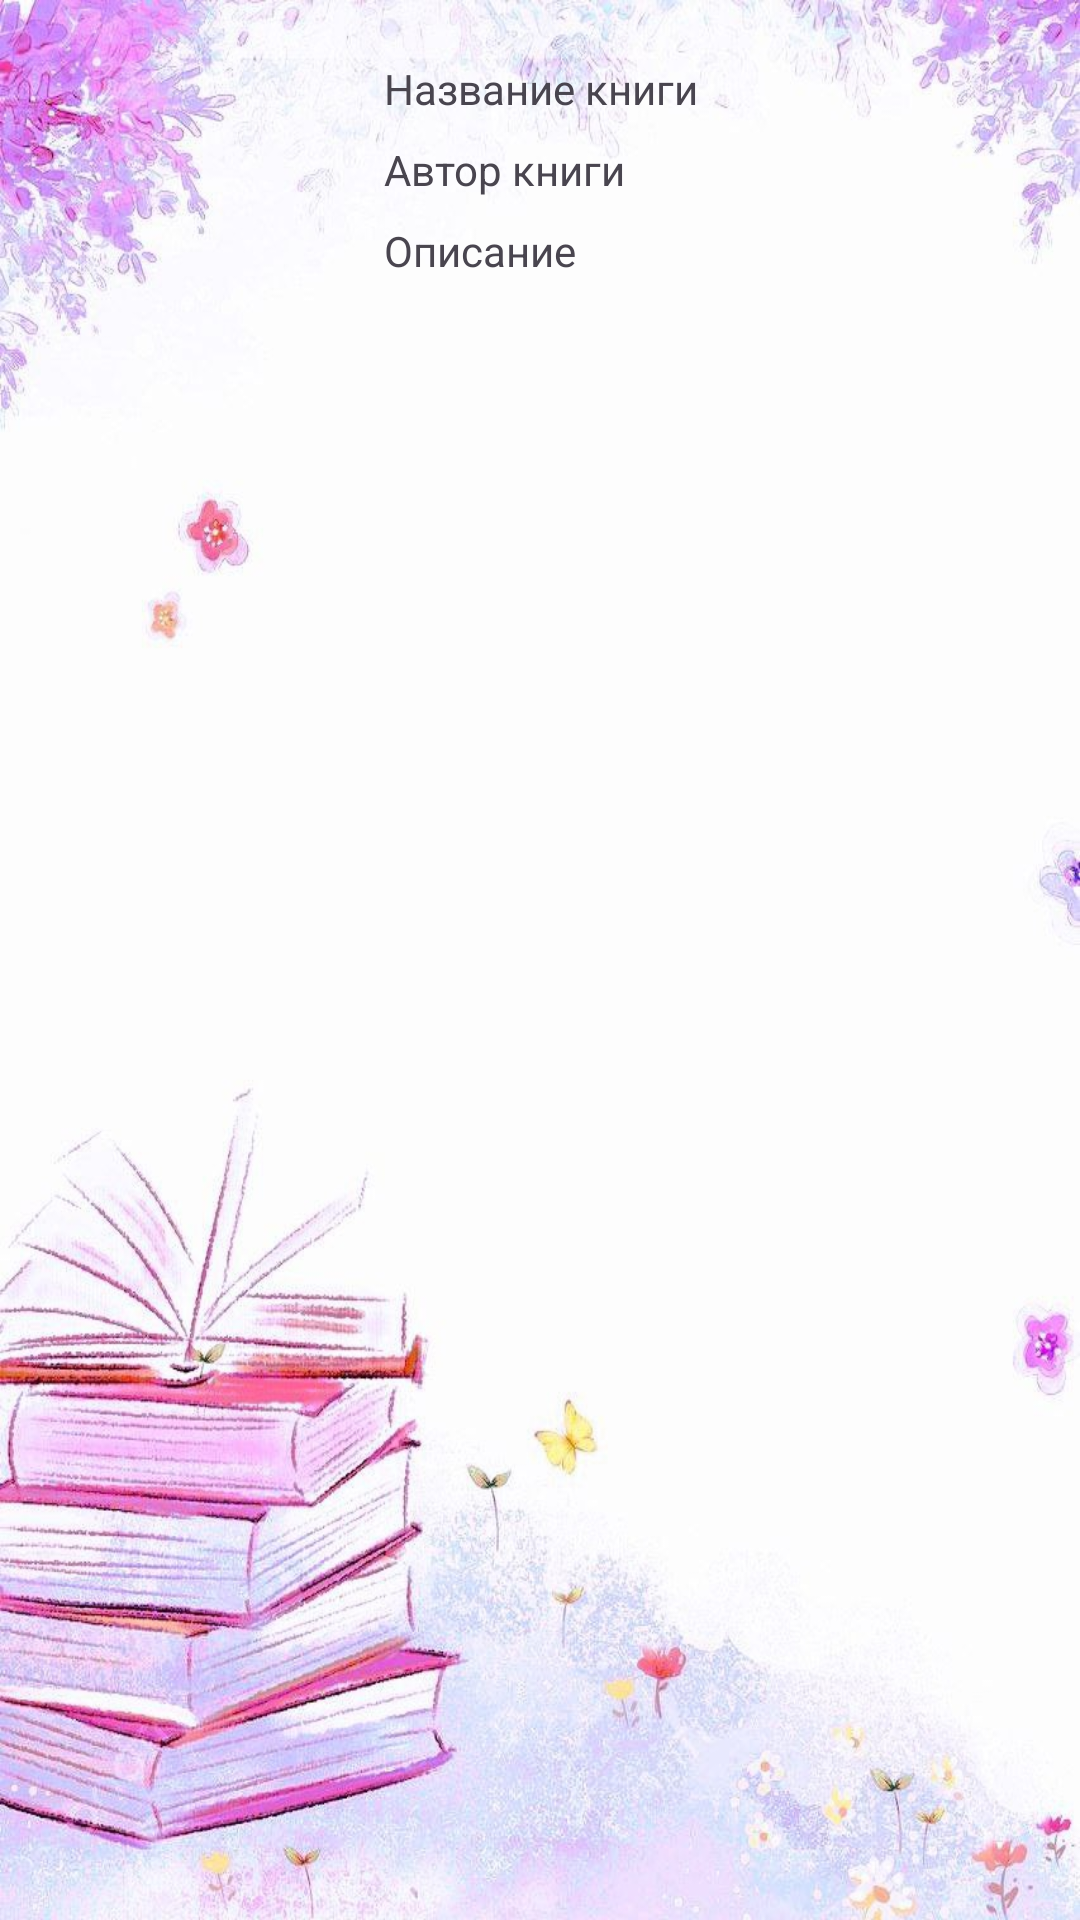

Produce the Android XML layout that renders to this screen, including the resource entries it uses.
<!-- AndroidManifest.xml: application theme Theme.BookDiary -->
<!-- res/layout/book_in_list.xml -->
<?xml version="1.0" encoding="utf-8"?>
<LinearLayout
    xmlns:android="http://schemas.android.com/apk/res/android"
    android:layout_width="match_parent"
    android:fitsSystemWindows="true"
    android:layout_height="wrap_content"
    android:orientation="horizontal"
    android:padding="20dp">

    <ImageView
        android:id="@+id/book_image"
        android:layout_width="100dp"
        android:layout_height="130dp"
        android:scaleType="fitCenter"
        android:layout_marginEnd="8dp"/>

    <LinearLayout
        android:layout_width="0dp"
        android:layout_height="wrap_content"
        android:layout_weight="1"
        android:orientation="vertical">

        <TextView
            android:id="@+id/book_title"
            android:layout_width="wrap_content"
            android:layout_height="wrap_content"
            android:text="Название книги"/>

        <TextView
            android:id="@+id/book_author"
            android:layout_width="wrap_content"
            android:layout_height="wrap_content"
            android:text="Автор книги"
            android:layout_marginTop="8dp"/>

        <TextView
            android:id="@+id/book_description"
            android:layout_width="wrap_content"
            android:layout_height="wrap_content"
            android:text="Описание"
            android:layout_marginTop="8dp"/>

    </LinearLayout>

</LinearLayout>
<!-- resources referenced by this layout -->
<resources>
  <style name="Theme.BookDiary" parent="Base.Theme.BookDiary" />
  <style name="Base.Theme.BookDiary" parent="Theme.Material3.DayNight.NoActionBar">
          <item name="colorButtonNormal">#CFB9FF</item>
          <item name="android:windowBackground">@drawable/main_fon</item>
      </style>
  <!-- drawable main_fon: png bitmap (drawable, 766541 bytes) -->
</resources>
